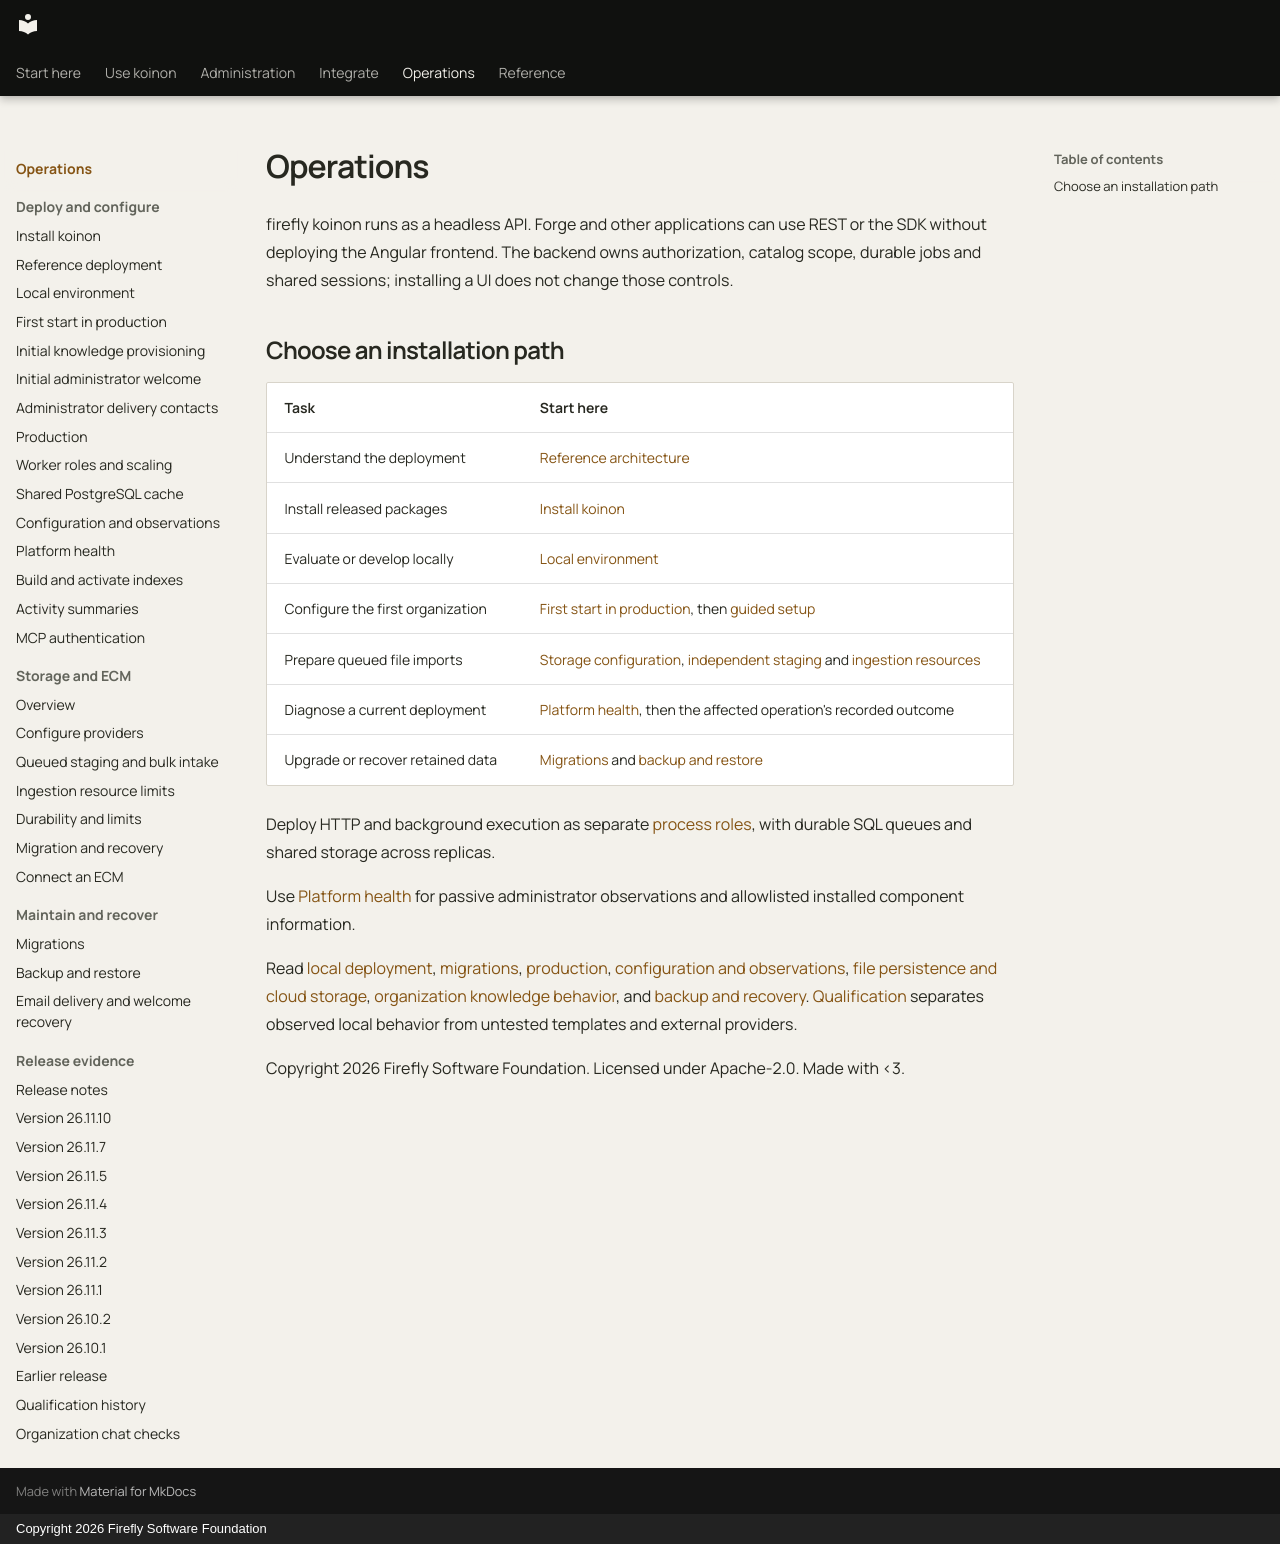

repository: fireflyframework/firefly-koinon · page: operations/index.html · generator: mkdocs · copyright: Copyright 2026 Firefly Software Foundation

# Operations

firefly koinon runs as a headless API. Forge and other applications can use REST or the SDK without deploying the Angular frontend. The backend owns authorization, catalog scope, durable jobs and shared sessions; installing a UI does not change those controls.

## Choose an installation path

| Task | Start here |
|---|---|
| Understand the deployment | [Reference architecture](../concepts/architecture.md#reference-deployment) |
| Install released packages | [Install koinon](installation.md) |
| Evaluate or develop locally | [Local environment](local-deployment.md) |
| Configure the first organization | [First start in production](first-start.md), then [guided setup](../guides/knowledge-setup.md) |
| Prepare queued file imports | [Storage configuration](storage-configuration.md), [independent staging](durable-bulk.md) and [ingestion resources](ingestion-resources.md) |
| Diagnose a current deployment | [Platform health](platform-health.md#diagnose-a-problem-in-order), then the affected operation's recorded outcome |
| Upgrade or recover retained data | [Migrations](migrations.md) and [backup and restore](backup-restore.md) |

Deploy HTTP and background execution as separate [process roles](workers.md), with durable SQL queues and shared storage across replicas.

Use [Platform health](platform-health.md) for passive administrator observations and allowlisted installed component information.

Read [local deployment](local-deployment.md), [migrations](migrations.md), [production](production.md), [configuration and observations](configuration.md), [file persistence and cloud storage](storage.md), [organization knowledge behavior](organization-knowledge.md), and [backup and recovery](backup-restore.md). [Qualification](qualification.md) separates observed local behavior from untested templates and external providers.

Copyright 2026 Firefly Software Foundation. Licensed under Apache-2.0. Made with <3.
